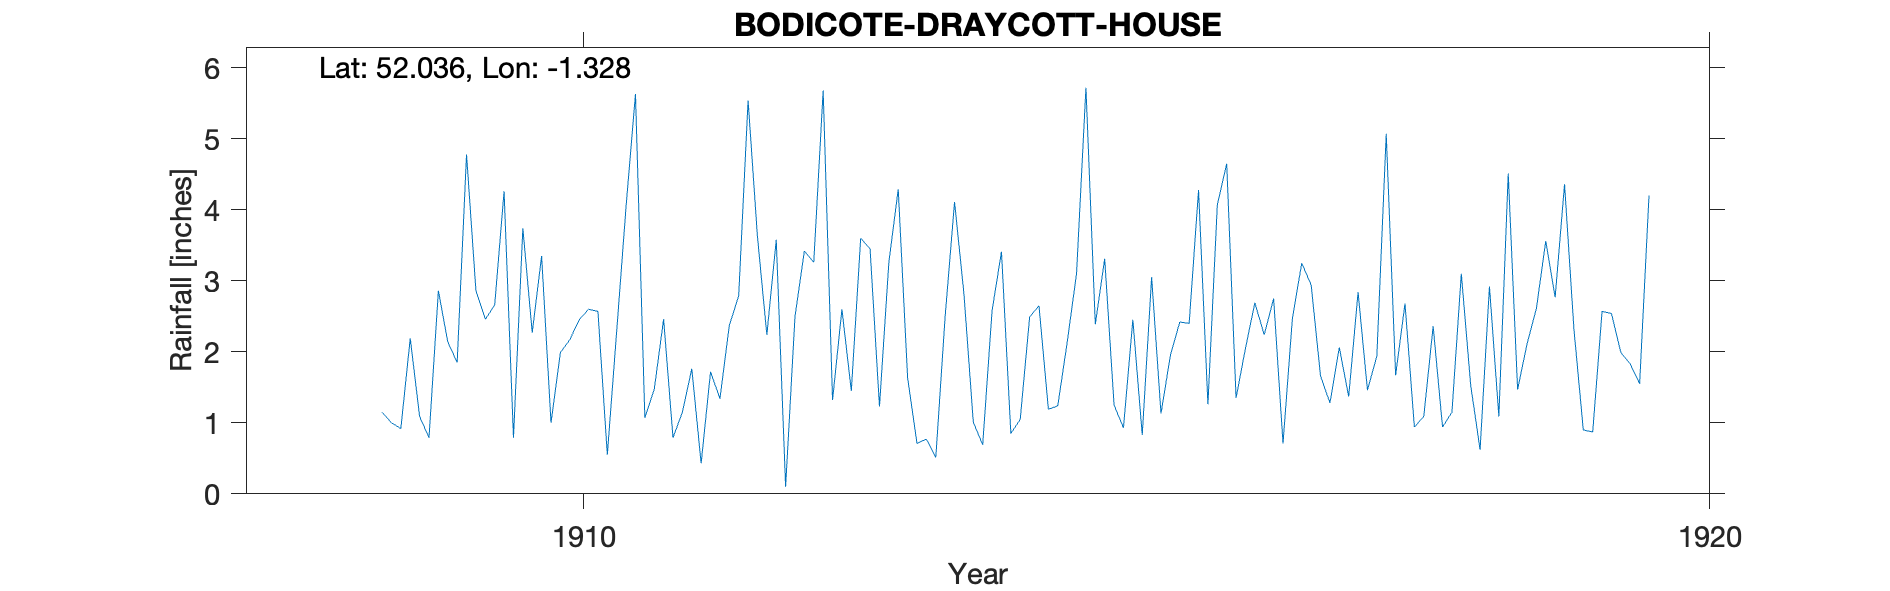

The data file committed next to this chart (first rows):
BODICOTE-DRAYCOTT-HOUSE, , , , , , , , , , , , , , , , , , , , 
Grid ref, SP462377, Long, -1.328, Lat, 52.04, Elevation, 391, ft, , , , , , , , , , , , 
Station no, RR6465, , , , , , , , , , , , , , , , , , , 
, 1900, 1901, 1902, 1903, 1904, 1905, 1906, 1907, 1908, 1909, 1910, 1911, 1912, 1913, 1914, 1915, 1916, 1917, 1918, 1919
January, , , , , , , , , , 1.09, 2.27, 1.07, 3.62, 3.45, 0.69, 2.39, 1.26, 1.66, 2.36, 3.56
February, , , , , , , , , , 0.79, 3.35, 1.47, 2.24, 1.23, 2.58, 3.31, 4.07, 1.28, 0.94, 2.77
March, , , , , , , , , , 2.86, 1, 2.46, 3.58, 3.26, 3.41, 1.25, 4.65, 2.06, 1.15, 4.36
April, , , , , , , , , , 2.14, 1.99, 0.79, 0.1, 4.29, 0.85, 0.93, 1.35, 1.37, 3.1, 2.32
May, , , , , , , , , , 1.85, 2.17, 1.15, 2.5, 1.63, 1.05, 2.45, 2.05, 2.84, 1.53, 0.9
June, , , , , , , , , , 4.78, 2.45, 1.76, 3.42, 0.71, 2.49, 0.83, 2.69, 1.46, 0.62, 0.87
July, , , , , , , , , , 2.86, 2.6, 0.43, 3.26, 0.77, 2.65, 3.05, 2.24, 1.94, 2.92, 2.57
August, , , , , , , , , , 2.46, 2.57, 1.72, 5.68, 0.51, 1.19, 1.13, 2.75, 5.07, 1.09, 2.54
September, , , , , , , , , 1.15, 2.66, 0.55, 1.34, 1.32, 2.5, 1.24, 1.95, 0.71, 1.67, 4.51, 1.99
October, , , , , , , , , 1, 4.26, 2.29, 2.37, 2.6, 4.11, 2.13, 2.42, 2.47, 2.68, 1.47, 1.83
November, , , , , , , , , 0.92, 0.79, 4.05, 2.79, 1.45, 2.82, 3.1, 2.4, 3.25, 0.94, 2.11, 1.55
December, , , , , , , , , 2.19, 3.74, 5.63, 5.54, 3.6, 1.01, 5.72, 4.28, 2.94, 1.09, 2.61, 4.2
Total, , , , , , , , , , 30.28, 30.92, 22.89, 33.37, 26.29, 27.1, 26.39, 30.43, 24.06, 24.41, 29.46
